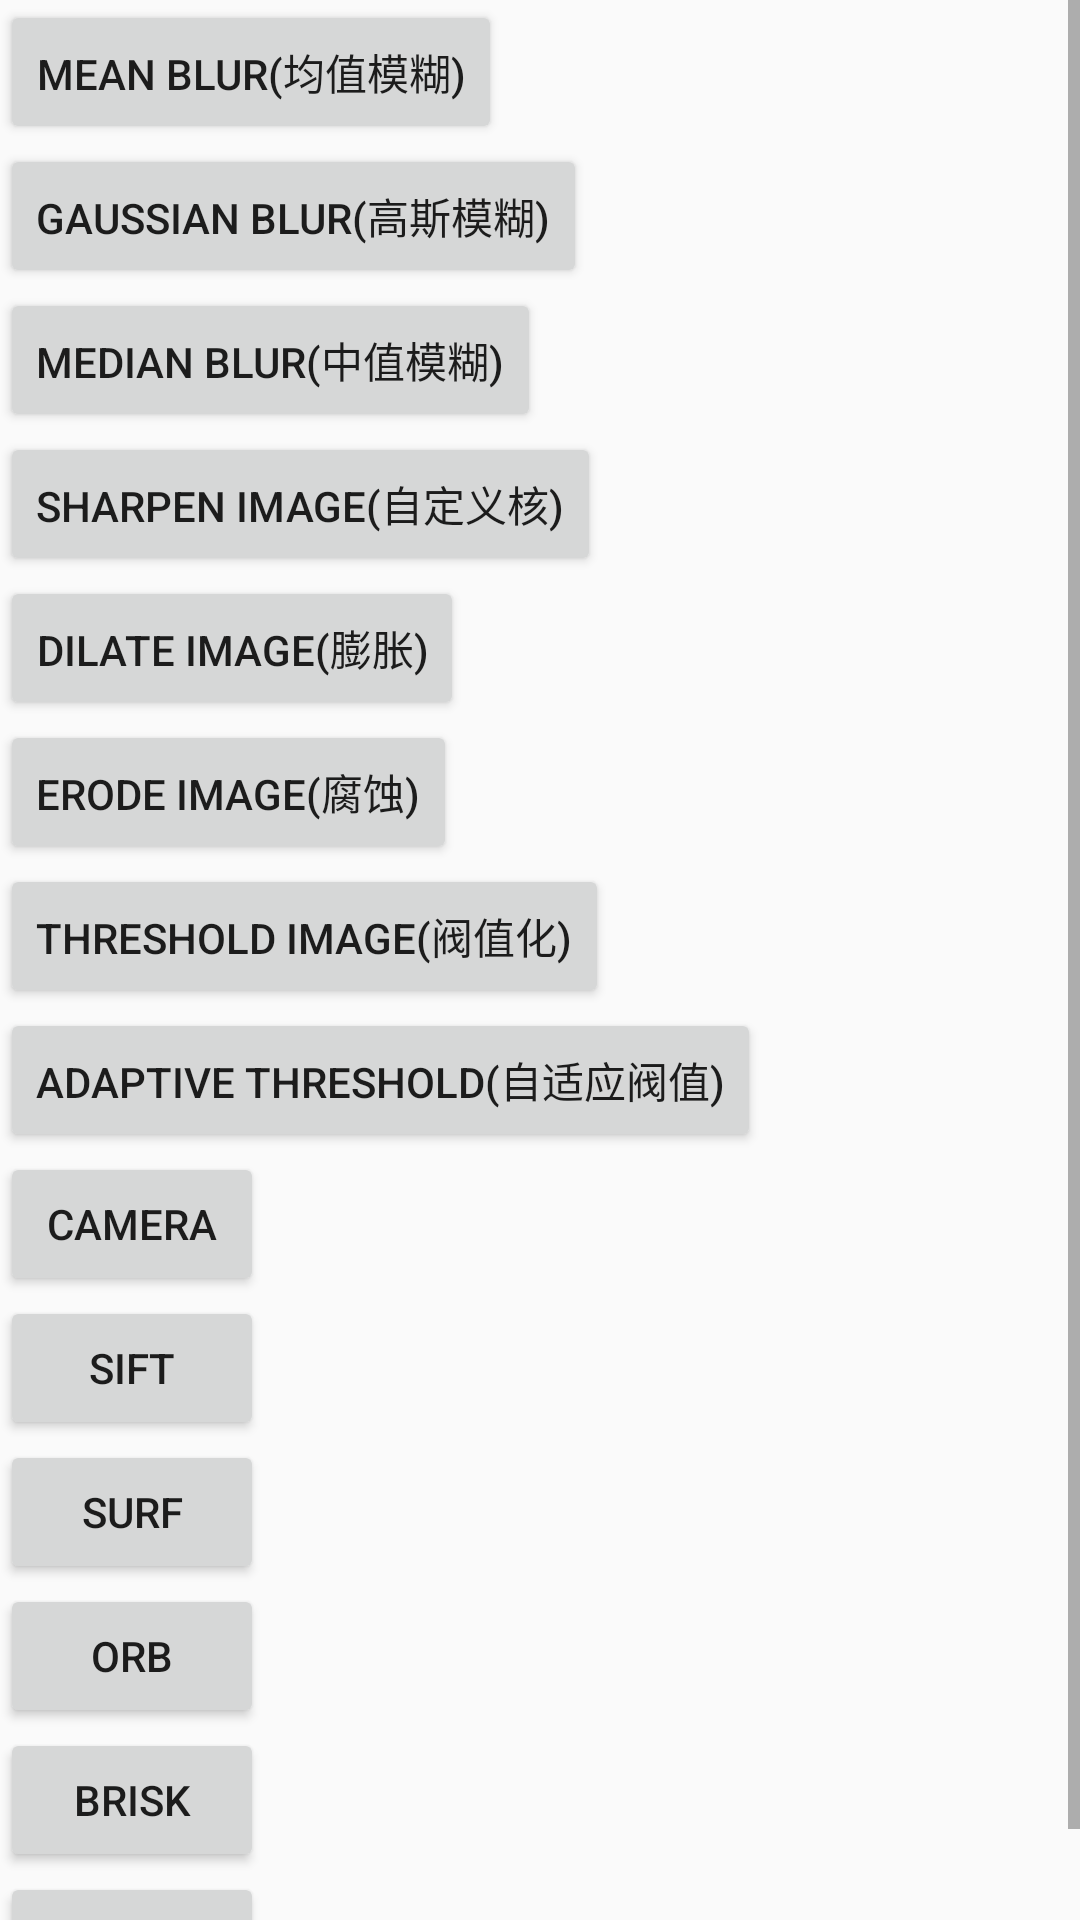

Android layout source for this screen:
<!-- AndroidManifest.xml: application theme AppTheme -->
<!-- res/layout/activity_home.xml -->
<?xml version="1.0" encoding="utf-8"?>
<ScrollView xmlns:android="http://schemas.android.com/apk/res/android"
    android:layout_width="match_parent"
    android:layout_height="match_parent">

    <LinearLayout
        android:layout_width="match_parent"
        android:layout_height="match_parent"
        android:orientation="vertical">

        <Button
            android:id="@+id/bMean"
            android:layout_width="wrap_content"
            android:layout_height="wrap_content"
            android:text="Mean Blur(均值模糊)" />

        <Button
            android:id="@+id/bGaussian"
            android:layout_width="wrap_content"
            android:layout_height="wrap_content"
            android:text="Gaussian Blur(高斯模糊)" />

        <Button
            android:id="@+id/bMedian"
            android:layout_width="wrap_content"
            android:layout_height="wrap_content"
            android:text="Median Blur(中值模糊)" />

        <Button
            android:id="@+id/bSharpen"
            android:layout_width="wrap_content"
            android:layout_height="wrap_content"
            android:text="Sharpen Image(自定义核)" />

        <Button
            android:id="@+id/bDilate"
            android:layout_width="wrap_content"
            android:layout_height="wrap_content"
            android:text="Dilate Image(膨胀)" />

        <Button
            android:id="@+id/bErode"
            android:layout_width="wrap_content"
            android:layout_height="wrap_content"
            android:text="Erode Image(腐蚀)" />

        <Button
            android:id="@+id/bThreshold"
            android:layout_width="wrap_content"
            android:layout_height="wrap_content"
            android:text="Threshold Image(阀值化)" />

        <Button
            android:id="@+id/bAdaptiveThreshold"
            android:layout_width="wrap_content"
            android:layout_height="wrap_content"
            android:text="Adaptive Threshold(自适应阀值)" />

        <Button
            android:id="@+id/Camera"
            android:layout_width="wrap_content"
            android:layout_height="wrap_content"
            android:text="Camera" />


        <Button
            android:id="@+id/bSIFT"
            android:layout_width="wrap_content"
            android:layout_height="wrap_content"
            android:text="SIFT" />

        <Button
            android:id="@+id/bSURF"
            android:layout_width="wrap_content"
            android:layout_height="wrap_content"
            android:text="SURF" />

        <Button
            android:id="@+id/bORB"
            android:layout_width="wrap_content"
            android:layout_height="wrap_content"
            android:text="ORB" />

        <Button
            android:id="@+id/bBRISK"
            android:layout_width="wrap_content"
            android:layout_height="wrap_content"
            android:text="BRISK" />

        <Button
            android:id="@+id/bFREAK"
            android:layout_width="wrap_content"
            android:layout_height="wrap_content"
            android:text="FREAK" />

    </LinearLayout>
</ScrollView>
<!-- resources referenced by this layout -->
<resources>
  <style name="AppTheme" parent="Theme.AppCompat.Light.DarkActionBar">
          
          <item name="colorPrimary">@color/colorPrimary</item>
          <item name="colorPrimaryDark">@color/colorPrimaryDark</item>
          <item name="colorAccent">@color/colorAccent</item>
      </style>
  <!-- not gathered from this repository: default colours our renderer supplied (Android Studio template values) -->
  <color name="colorPrimary">#FF6200EE</color>
  <color name="colorPrimaryDark">#FF3700B3</color>
  <color name="colorAccent">#FF03DAC5</color>
</resources>
